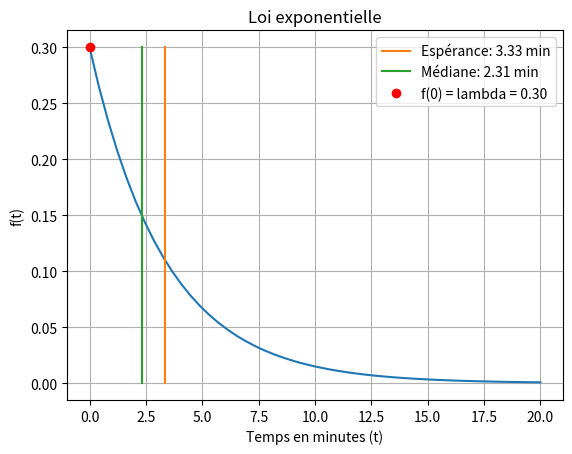

This chart was generated by the following Python code:
import numpy as np
import matplotlib.pyplot as plt

#Ici nombre moyen d'arrivé par minute 
lambd = 18 / 60 


#Temps entre 0 et 20 minutes
t = np.linspace(0, 20)

# Densité de la loi exponentielle
f = lambd * np.exp(-lambd * t)


esperance = 1 / lambd
mediane = np.log(2) / lambd


print(lambd)
print(f)

    
plt.plot(t, f)


plt.plot([esperance for _ in range(50)], np.linspace(0, lambd) , label=f"Espérance: {esperance:.2f} min")
plt.plot([mediane for _ in range(50)], np.linspace(0, lambd) , label=f"Médiane: {mediane:.2f} min")
plt.title("Loi exponentielle")
plt.xlabel("Temps en minutes (t)")
plt.plot(0, lambd, 'ro', label=f"f(0) = lambda = {lambd:.2f}")
plt.ylabel("f(t)")
plt.legend()
plt.grid()
plt.show()
